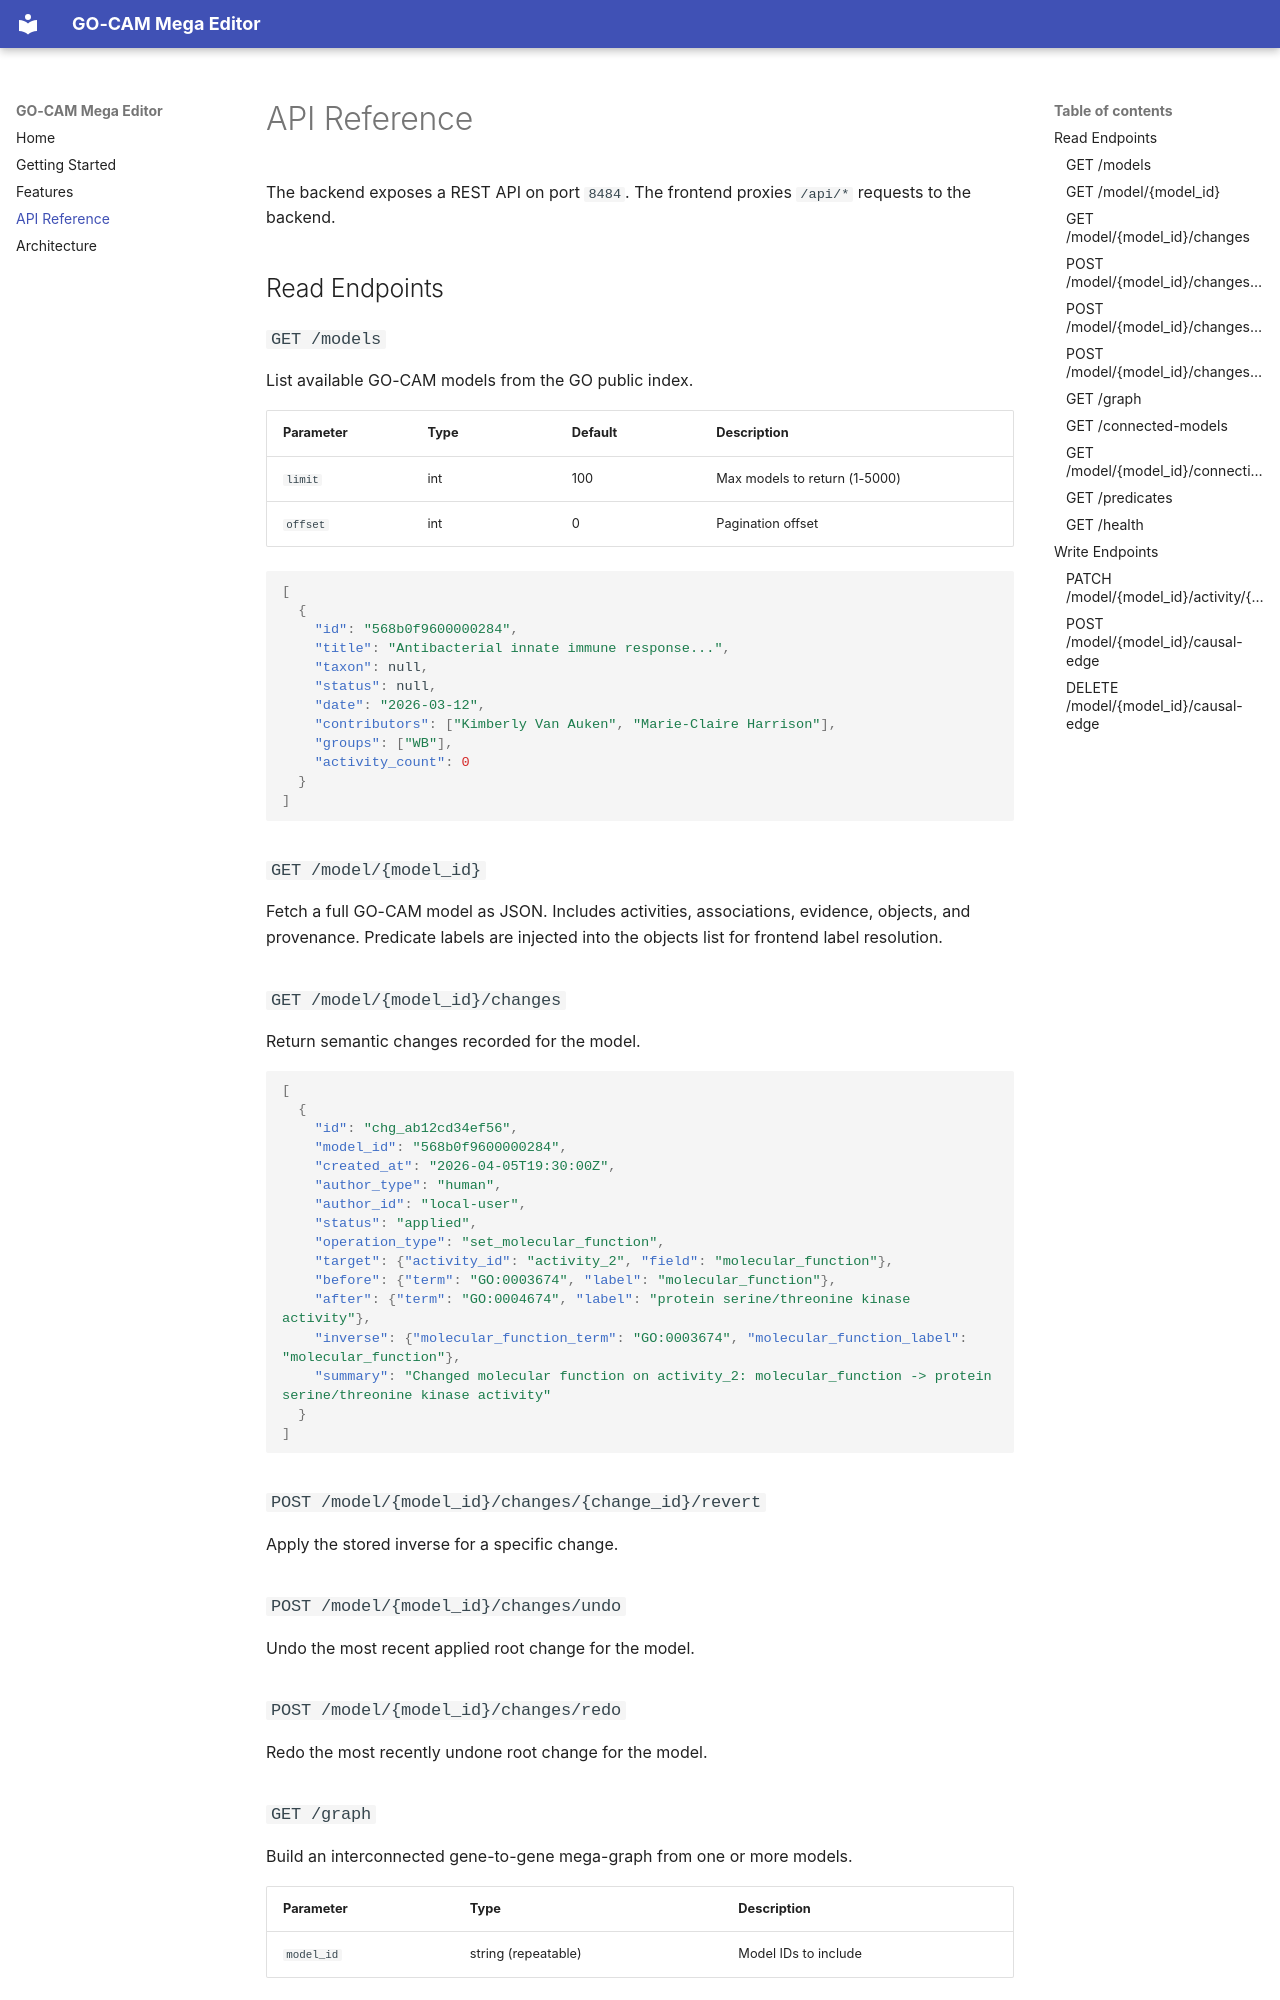

repository: cmungall/gocam-mega-editor · page: api/index.html · generator: mkdocs

# API Reference

The backend exposes a REST API on port `8484`. The frontend proxies `/api/*` requests to the backend.

## Read Endpoints

### `GET /models`

List available GO-CAM models from the GO public index.

| Parameter | Type | Default | Description |
|-----------|------|---------|-------------|
| `limit` | int | 100 | Max models to return (1-5000) |
| `offset` | int | 0 | Pagination offset |

```json
[
  {
    "id": "568b0f9600000284",
    "title": "Antibacterial innate immune response...",
    "taxon": null,
    "status": null,
    "date": "2026-03-12",
    "contributors": ["Kimberly Van Auken", "Marie-Claire Harrison"],
    "groups": ["WB"],
    "activity_count": 0
  }
]
```

### `GET /model/{model_id}`

Fetch a full GO-CAM model as JSON. Includes activities, associations, evidence, objects, and provenance. Predicate labels are injected into the objects list for frontend label resolution.

### `GET /model/{model_id}/changes`

Return semantic changes recorded for the model.

```json
[
  {
    "id": "chg_ab12cd34ef56",
    "model_id": "568b0f9600000284",
    "created_at": "2026-04-05T19:30:00Z",
    "author_type": "human",
    "author_id": "local-user",
    "status": "applied",
    "operation_type": "set_molecular_function",
    "target": {"activity_id": "activity_2", "field": "molecular_function"},
    "before": {"term": "GO:0003674", "label": "molecular_function"},
    "after": {"term": "GO:0004674", "label": "protein serine/threonine kinase activity"},
    "inverse": {"molecular_function_term": "GO:0003674", "molecular_function_label": "molecular_function"},
    "summary": "Changed molecular function on activity_2: molecular_function -> protein serine/threonine kinase activity"
  }
]
```

### `POST /model/{model_id}/changes/{change_id}/revert`

Apply the stored inverse for a specific change.

### `POST /model/{model_id}/changes/undo`

Undo the most recent applied root change for the model.

### `POST /model/{model_id}/changes/redo`

Redo the most recently undone root change for the model.
